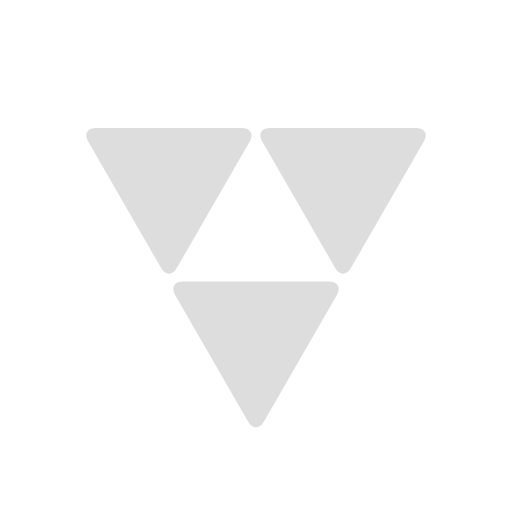
t = 0.00 s
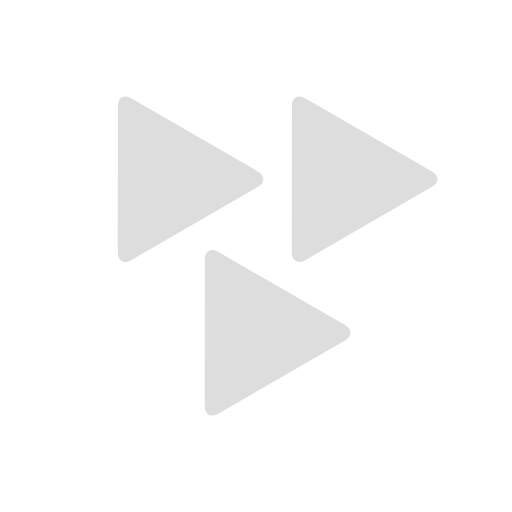
t = 0.25 s
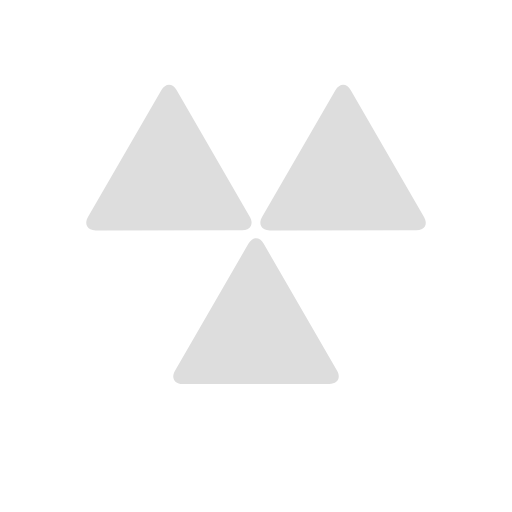
t = 0.50 s
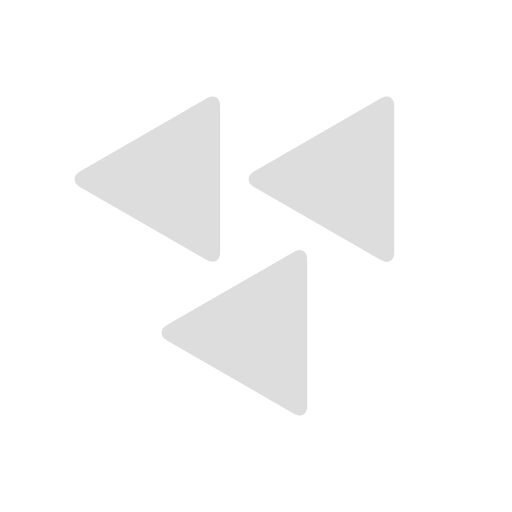
t = 0.75 s

The animated SVG that drew these frames (rendered in a browser with its animation timeline set to each time). Animation: 3 SMIL elements (animateTransform=3); one cycle of 1.00 s, repeats indefinitely.

<svg xmlns="http://www.w3.org/2000/svg" width="32px" height="32px" viewBox="0 0 100 100" preserveAspectRatio="xMidYMid">
	<rect x="0" y="0" width="100" height="100" fill="none" class="bk"/>
	<path d="M34.5 52.4c-0.8 1.4-2.2 1.4-3 0L17.2 27.6C16.4 26.2 17 25 18.7 25h28.6c1.6 0 2.3 1.2 1.5 2.6L34.5 52.4z" fill="#ddd">
		<animateTransform attributeName="transform" type="rotate" from="0 33 35" to="120 33 35" repeatCount="indefinite" dur="1s"/>
	</path>
	<path d="M68.5 52.4c-0.8 1.4-2.2 1.4-3 0L51.2 27.6C50.4 26.2 51 25 52.7 25h28.6c1.7 0 2.3 1.2 1.5 2.6L68.5 52.4z" fill="#ddd">
		<animateTransform attributeName="transform" type="rotate" from="0 67 35" to="120 67 35" repeatCount="indefinite" dur="1s"/>
	</path>
	<path d="M51.5 82.4c-0.8 1.4-2.2 1.4-3 0L34.2 57.6C33.4 56.2 34 55 35.7 55h28.6c1.7 0 2.3 1.2 1.5 2.6L51.5 82.4z" fill="#ddd">
		<animateTransform attributeName="transform" type="rotate" from="0 50 65" to="120 50 65" repeatCount="indefinite" dur="1s"/>
	</path>
</svg>
